The GitHub repository HM-space/MangoDataset_splitted contains a labelled image folder "Classification" with 6 categories: Appon mango, Bire mangoes, Kagogwa mangoes, Alphonso mango, Boribo mango, honey mango. Examples follow, each with its label.

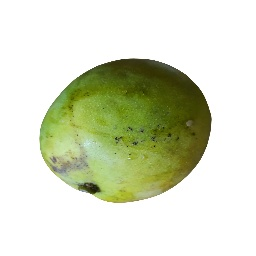
Label: Alphonso mango

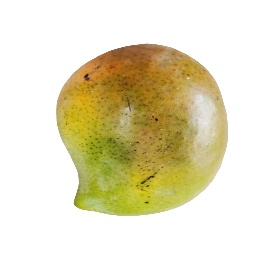
Label: Boribo mango

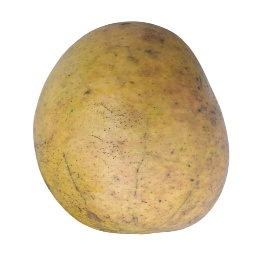
Label: Appon mango

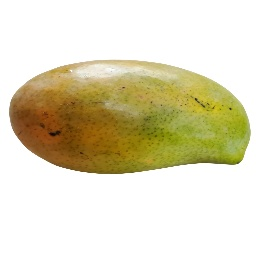
Label: Boribo mango

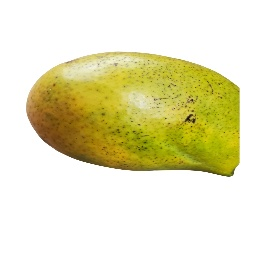
Label: Boribo mango

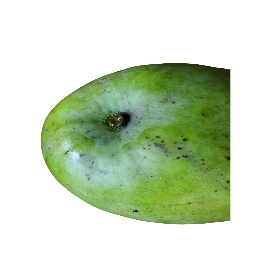
Label: Boribo mango
